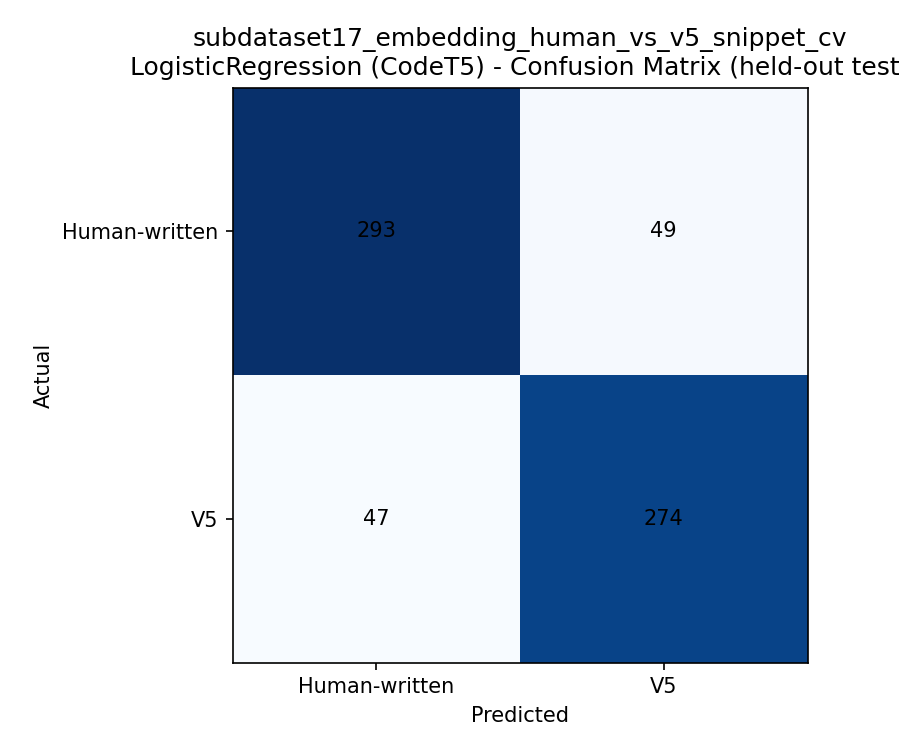

Source data for this figure (header and first rows):
, Human-written, V5
Human-written, 293, 49
V5, 47, 274
